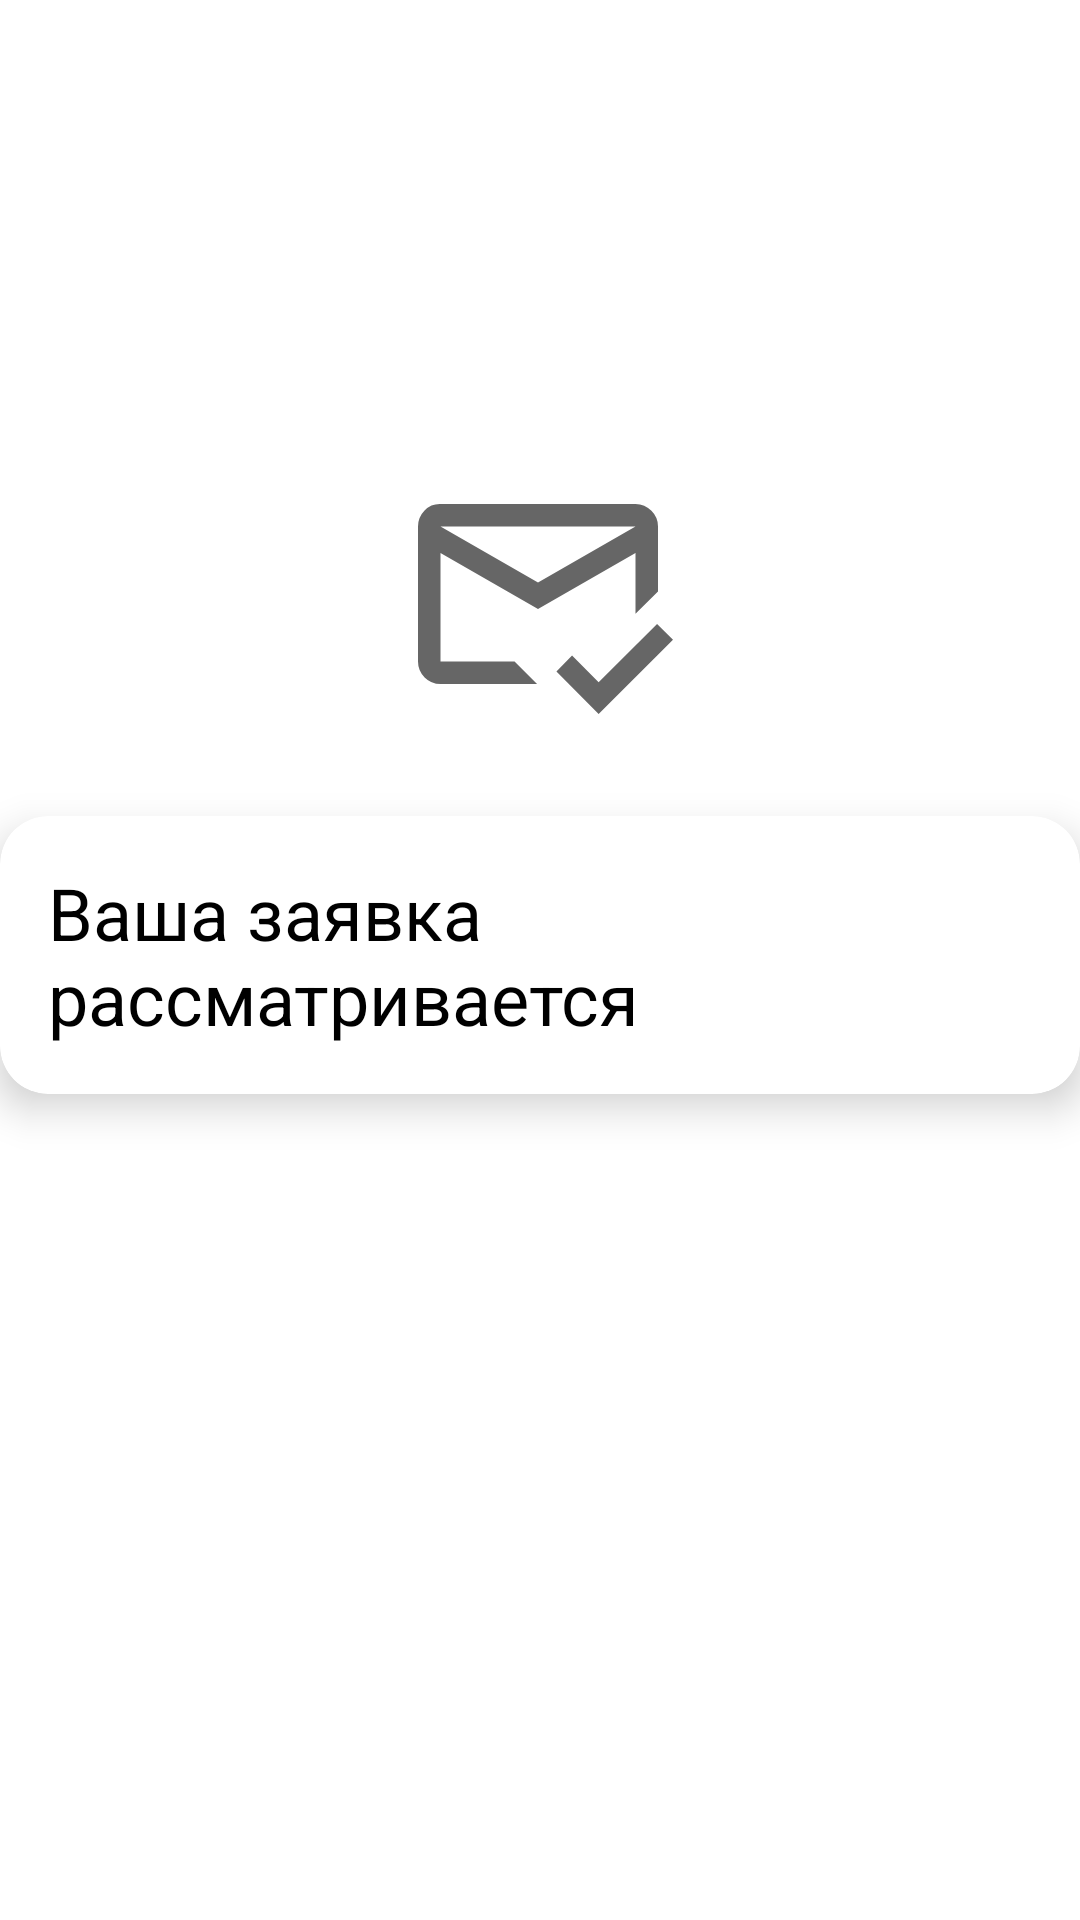

Reconstruct the res/layout file that produces this screen, plus the resources it refers to.
<!-- AndroidManifest.xml: application theme Theme.KSU_project_mobile -->
<!-- res/layout/fragment_application_status.xml -->
<?xml version="1.0" encoding="utf-8"?>
<androidx.constraintlayout.widget.ConstraintLayout
    xmlns:android="http://schemas.android.com/apk/res/android"
    xmlns:tools="http://schemas.android.com/tools"
    xmlns:app="http://schemas.android.com/apk/res-auto"
    android:layout_width="match_parent"
    android:layout_height="match_parent">

    <com.google.android.material.imageview.ShapeableImageView
        android:id="@+id/rounded_image"
        android:layout_width="410dp"
        android:layout_height="910dp"
        android:layout_marginTop="-100dp"
        android:scaleType="centerCrop"
        android:src="@drawable/building_background"
        app:layout_constraintEnd_toEndOf="parent"
        app:layout_constraintHorizontal_bias="0.5"
        app:layout_constraintStart_toStartOf="parent"
        app:layout_constraintTop_toTopOf="parent"
        app:shapeAppearanceOverlay="@style/RoundedBottomCorners" />

    <ImageView
        android:id="@+id/iv_logo"
        android:layout_width="100dp"
        android:layout_height="100dp"
        android:layout_marginTop="148dp"
        android:contentDescription="Логотип"
        android:src="@drawable/sender_email"
        app:layout_constraintEnd_toEndOf="parent"
        app:layout_constraintHorizontal_bias="0.498"
        app:layout_constraintStart_toStartOf="parent"
        app:layout_constraintTop_toTopOf="parent" />

    <androidx.cardview.widget.CardView
        android:id="@+id/cardView"
        android:layout_width="wrap_content"
        android:layout_height="wrap_content"
        android:layout_marginTop="24dp"
        app:cardElevation="8dp"
        app:cardCornerRadius="16dp"
        app:layout_constraintTop_toBottomOf="@id/iv_logo"
        app:layout_constraintEnd_toEndOf="parent"
        app:layout_constraintStart_toStartOf="parent">

        <TextView
            android:id="@+id/tv_application_status"
            android:layout_width="wrap_content"
            android:layout_height="wrap_content"
            android:padding="16dp"
            android:text="Ваша заявка рассматривается"
            android:textColor="@color/black"
            android:textSize="24sp" />
    </androidx.cardview.widget.CardView>

    <TextView
        android:id="@+id/textView"
        android:layout_width="245dp"
        android:layout_height="46dp"
        android:text="Корпоративная система
    управления бизнес-процессами"
        android:gravity="center"
        android:textAlignment="center"
        app:layout_constraintBottom_toBottomOf="parent"
        app:layout_constraintEnd_toEndOf="parent"
        app:layout_constraintHorizontal_bias="0.5"
        app:layout_constraintStart_toStartOf="parent"
        app:layout_constraintTop_toBottomOf="@+id/rounded_image"
        app:layout_constraintVertical_bias="0.5"
        tools:ignore="MissingConstraints" />

</androidx.constraintlayout.widget.ConstraintLayout>
<!-- resources referenced by this layout -->
<resources>
  <!-- drawable sender_email (drawable) -->
  <vector xmlns:android="http://schemas.android.com/apk/res/android" android:width="20dp" android:height="20dp" android:viewportWidth="960" android:viewportHeight="960" android:tint="?attr/colorControlNormal">
      <path android:fillColor="@android:color/white" android:pathData="M674,864L539,728L589,677L674,762L861,576L912,626L674,864ZM480,443L792,264L168,264L480,443ZM480,528L168,349L168,696Q168,696 168,696Q168,696 168,696L405,696L477,768L168,768Q138.3,768 117.15,746.84Q96,725.68 96,695.96L96,263.72Q96,234 117,212.5Q138,191 168,192L792,192Q822,193 843,213.86Q864,234.71 864,264L864,472L792,543L792,349L480,528ZM480,528L480,528L480,528L480,528L480,528L480,528L480,528L480,528L480,528Q480,528 480,528Q480,528 480,528ZM480,443L480,443L480,443ZM480,527L480,527L480,527L480,527L480,527L480,527Z"/>
  </vector>
  <style name="RoundedBottomCorners">
              <item name="cornerFamily">rounded</item>
              <item name="cornerSizeBottomLeft">30dp</item>
              <item name="cornerSizeBottomRight">30dp</item>
          </style>
  <style name="Theme.KSU_project_mobile" parent="Theme.MaterialComponents.DayNight.NoActionBar">
          <item name="colorPrimary">@color/white</item> 
          <item name="colorPrimaryVariant">@color/white</item> 
          <item name="colorOnPrimary">@color/black</item> 
          <item name="colorSecondary">@color/teal_200</item>
          <item name="colorSecondaryVariant">@color/teal_700</item>
          <item name="colorOnSecondary">@color/black</item>
      </style>
  <!-- not gathered from this repository: default colours our renderer supplied (Android Studio template values) -->
  <color name="teal_200">#FF03DAC5</color>
  <color name="teal_700">#FF018786</color>
  <color name="black">#FF000000</color>
  <color name="white">#FFFFFFFF</color>
</resources>
